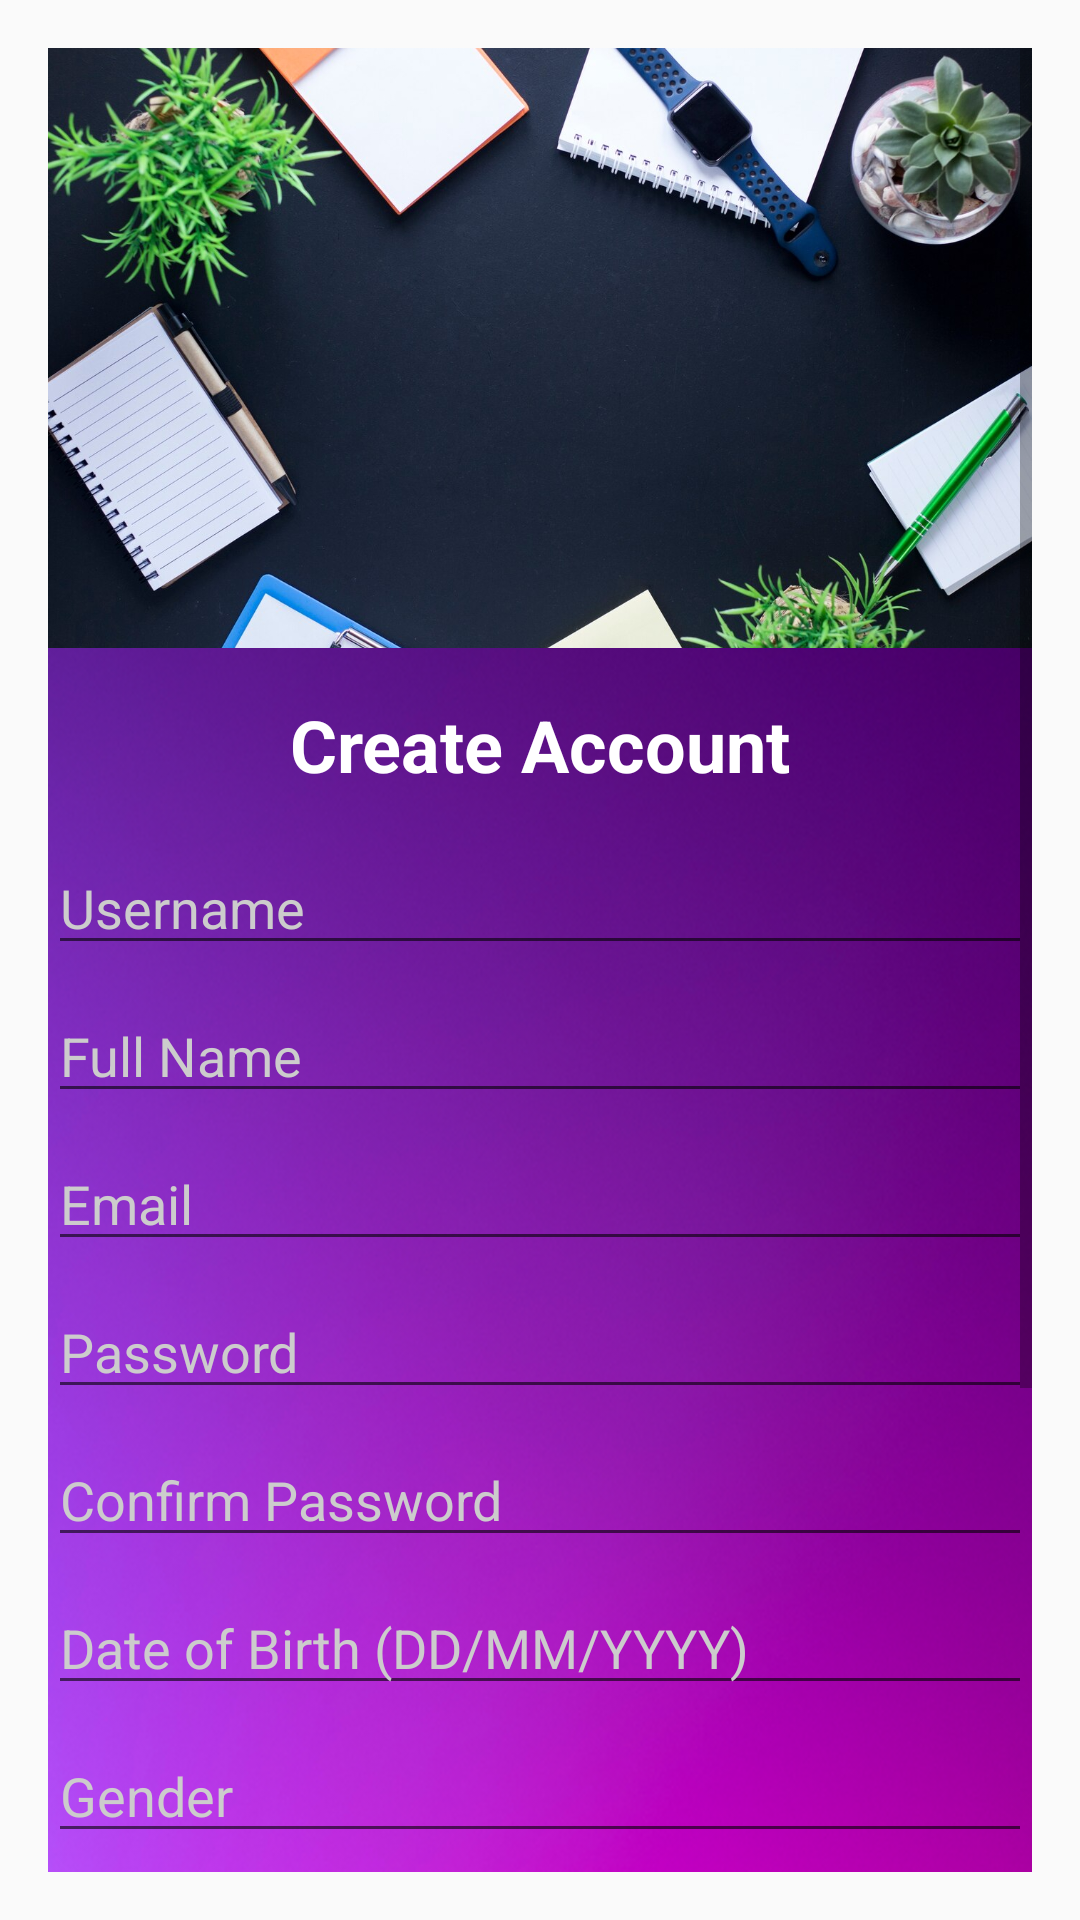

Layout XML and referenced resources for this Android screen:
<!-- AndroidManifest.xml: application theme Theme.AppCompat.Light.DarkActionBar -->
<!-- res/layout/signup.xml -->
<?xml version="1.0" encoding="utf-8"?>
<ScrollView xmlns:android="http://schemas.android.com/apk/res/android"
    xmlns:app="http://schemas.android.com/apk/res-auto"
    xmlns:tools="http://schemas.android.com/tools"
    android:layout_width="match_parent"
    android:layout_height="match_parent"
    android:fillViewport="true"
    android:padding="16dp">

    <androidx.constraintlayout.widget.ConstraintLayout
        android:layout_width="match_parent"
        android:layout_height="wrap_content"
        android:background="@drawable/b2">

        <ImageView
            android:id="@+id/imageView"
            android:layout_width="match_parent"
            android:layout_height="200dp"
            android:scaleType="centerCrop"
            app:layout_constraintTop_toTopOf="parent"
            app:layout_constraintStart_toStartOf="parent"
            app:layout_constraintEnd_toEndOf="parent"
            app:srcCompat="@drawable/b1" />

        <TextView
            android:id="@+id/signupTitle"
            android:layout_width="wrap_content"
            android:layout_height="wrap_content"
            android:layout_marginTop="16dp"
            android:text="Create Account"
            android:textColor="#FFFFFF"
            android:textSize="24sp"
            android:textStyle="bold"
            app:layout_constraintEnd_toEndOf="parent"
            app:layout_constraintStart_toStartOf="parent"
            app:layout_constraintTop_toBottomOf="@id/imageView" />

        <EditText
            android:id="@+id/usernameEditText"
            android:layout_width="0dp"
            android:layout_height="wrap_content"
            android:layout_marginTop="16dp"
            android:hint="Username"
            android:inputType="text"
            android:textColor="#FFFFFF"
            android:textColorHint="#CCCCCC"
            app:layout_constraintEnd_toEndOf="parent"
            app:layout_constraintStart_toStartOf="parent"
            app:layout_constraintTop_toBottomOf="@id/signupTitle" />

        <EditText
            android:id="@+id/nameEditText"
            android:layout_width="0dp"
            android:layout_height="wrap_content"
            android:layout_marginTop="8dp"
            android:hint="Full Name"
            android:inputType="textPersonName"
            android:textColor="#FFFFFF"
            android:textColorHint="#CCCCCC"
            app:layout_constraintEnd_toEndOf="parent"
            app:layout_constraintStart_toStartOf="parent"
            app:layout_constraintTop_toBottomOf="@id/usernameEditText" />

        <EditText
            android:id="@+id/emailEditText"
            android:layout_width="0dp"
            android:layout_height="wrap_content"
            android:layout_marginTop="8dp"
            android:hint="Email"
            android:inputType="textEmailAddress"
            android:textColor="#FFFFFF"
            android:textColorHint="#CCCCCC"
            app:layout_constraintEnd_toEndOf="parent"
            app:layout_constraintStart_toStartOf="parent"
            app:layout_constraintTop_toBottomOf="@id/nameEditText" />

        <EditText
            android:id="@+id/passwordEditText"
            android:layout_width="0dp"
            android:layout_height="wrap_content"
            android:layout_marginTop="8dp"
            android:hint="Password"
            android:inputType="textPassword"
            android:textColor="#FFFFFF"
            android:textColorHint="#CCCCCC"
            app:layout_constraintEnd_toEndOf="parent"
            app:layout_constraintStart_toStartOf="parent"
            app:layout_constraintTop_toBottomOf="@id/emailEditText" />

        <EditText
            android:id="@+id/confirmPasswordEditText"
            android:layout_width="0dp"
            android:layout_height="wrap_content"
            android:layout_marginTop="8dp"
            android:hint="Confirm Password"
            android:inputType="textPassword"
            android:textColor="#FFFFFF"
            android:textColorHint="#CCCCCC"
            app:layout_constraintEnd_toEndOf="parent"
            app:layout_constraintStart_toStartOf="parent"
            app:layout_constraintTop_toBottomOf="@id/passwordEditText" />

        <EditText
            android:id="@+id/dobEditText"
            android:layout_width="0dp"
            android:layout_height="wrap_content"
            android:layout_marginTop="8dp"
            android:hint="Date of Birth (DD/MM/YYYY)"
            android:inputType="date"
            android:textColor="#FFFFFF"
            android:textColorHint="#CCCCCC"
            app:layout_constraintEnd_toEndOf="parent"
            app:layout_constraintStart_toStartOf="parent"
            app:layout_constraintTop_toBottomOf="@id/confirmPasswordEditText" />

        <EditText
            android:id="@+id/genderEditText"
            android:layout_width="0dp"
            android:layout_height="wrap_content"
            android:layout_marginTop="8dp"
            android:hint="Gender"
            android:inputType="text"
            android:textColor="#FFFFFF"
            android:textColorHint="#CCCCCC"
            app:layout_constraintEnd_toEndOf="parent"
            app:layout_constraintStart_toStartOf="parent"
            app:layout_constraintTop_toBottomOf="@id/dobEditText" />

        <EditText
            android:id="@+id/mobileEditText"
            android:layout_width="0dp"
            android:layout_height="wrap_content"
            android:layout_marginTop="8dp"
            android:hint="Mobile Number"
            android:inputType="phone"
            android:textColor="#FFFFFF"
            android:textColorHint="#CCCCCC"
            app:layout_constraintEnd_toEndOf="parent"
            app:layout_constraintStart_toStartOf="parent"
            app:layout_constraintTop_toBottomOf="@id/genderEditText" />

        <EditText
            android:id="@+id/addressEditText"
            android:layout_width="0dp"
            android:layout_height="wrap_content"
            android:layout_marginTop="8dp"
            android:hint="Address"
            android:inputType="textPostalAddress"
            android:textColor="#FFFFFF"
            android:textColorHint="#CCCCCC"
            app:layout_constraintEnd_toEndOf="parent"
            app:layout_constraintStart_toStartOf="parent"
            app:layout_constraintTop_toBottomOf="@id/mobileEditText" />

        <CheckBox
            android:id="@+id/rememberMeCheckBox"
            android:layout_width="wrap_content"
            android:layout_height="wrap_content"
            android:layout_marginTop="8dp"
            android:text="Remember me"
            android:textColor="#FFFFFF"
            app:layout_constraintStart_toStartOf="parent"
            app:layout_constraintTop_toBottomOf="@id/addressEditText" />

        <Button
            android:id="@+id/signupButton"
            android:layout_width="0dp"
            android:layout_height="wrap_content"
            android:layout_marginTop="16dp"
            android:text="Sign Up"
            app:layout_constraintEnd_toEndOf="parent"
            app:layout_constraintStart_toStartOf="parent"
            app:layout_constraintTop_toBottomOf="@id/rememberMeCheckBox" />

        <TextView
            android:id="@+id/loginTextView"
            android:layout_width="wrap_content"
            android:layout_height="wrap_content"
            android:layout_marginTop="16dp"
            android:layout_marginBottom="16dp"
            android:text="Already have an account? Login"
            android:textColor="#03A9F4"
            app:layout_constraintBottom_toBottomOf="parent"
            app:layout_constraintEnd_toEndOf="parent"
            app:layout_constraintStart_toStartOf="parent"
            app:layout_constraintTop_toBottomOf="@id/signupButton" />
    </androidx.constraintlayout.widget.ConstraintLayout>
</ScrollView>
<!-- resources referenced by this layout -->
<resources>
  <!-- drawable b1: jpg bitmap (drawable, 186190 bytes) -->
  <!-- drawable b2: png bitmap (drawable, 452323 bytes) -->
</resources>
